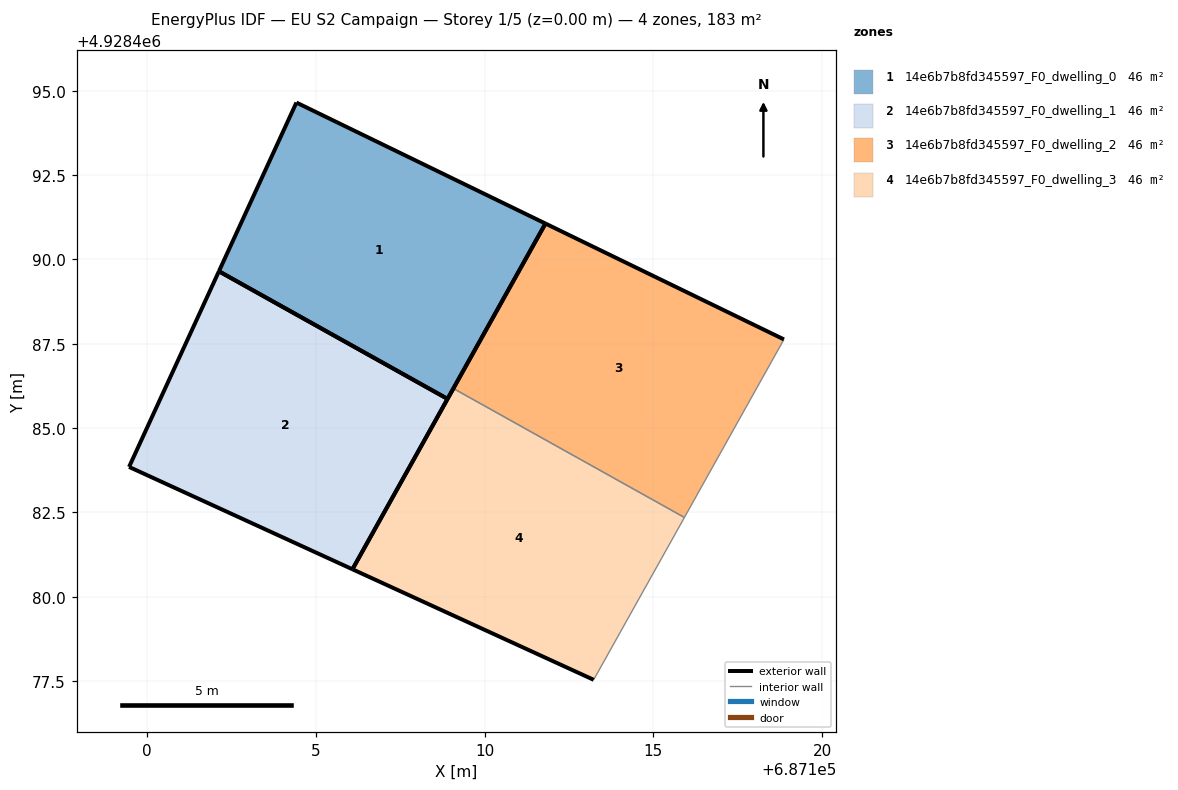
=== STOREY PLAN SPEC (per zone: floor XY polygon, exterior-wall plan segments, windows/doors) ===
zone 1: 14e6b7b8fd345597_F0_dwelling_0  (45.7 m²)
  floor: (687108.90, 4928485.87) (687111.80, 4928491.06) (687104.42, 4928494.65) (687102.12, 4928489.65)
  exterior wall: (687102.12, 4928489.65) – (687104.42, 4928494.65)  [5.5 m]
  exterior wall: (687104.42, 4928494.65) – (687111.80, 4928491.06)  [8.2 m]
  exterior wall: (687111.80, 4928491.06) – (687108.90, 4928485.87)  [6.0 m]
  exterior wall: (687108.90, 4928485.87) – (687102.12, 4928489.65)  [7.8 m]
zone 2: 14e6b7b8fd345597_F0_dwelling_1  (45.7 m²)
  floor: (687106.08, 4928480.82) (687108.90, 4928485.87) (687102.12, 4928489.65) (687099.46, 4928483.85)
  exterior wall: (687108.90, 4928485.87) – (687106.08, 4928480.82)  [5.8 m]
  exterior wall: (687106.08, 4928480.82) – (687099.46, 4928483.85)  [7.3 m]
  exterior wall: (687099.46, 4928483.85) – (687102.12, 4928489.65)  [6.4 m]
  exterior wall: (687102.12, 4928489.65) – (687108.90, 4928485.87)  [7.8 m]
zone 3: 14e6b7b8fd345597_F0_dwelling_2  (45.7 m²)
  floor: (687115.92, 4928482.35) (687118.87, 4928487.63) (687111.80, 4928491.06) (687109.07, 4928486.18)
  exterior wall: (687111.80, 4928491.06) – (687118.87, 4928487.63)  [7.9 m]
  exterior wall: (687109.07, 4928486.18) – (687111.80, 4928491.06)  [5.6 m]
  interior walls: 2
zone 4: 14e6b7b8fd345597_F0_dwelling_3  (45.7 m²)
  floor: (687113.23, 4928477.54) (687115.92, 4928482.35) (687109.07, 4928486.18) (687106.08, 4928480.82)
  exterior wall: (687113.23, 4928477.54) – (687106.08, 4928480.82)  [7.9 m]
  exterior wall: (687106.08, 4928480.82) – (687109.07, 4928486.18)  [6.1 m]
  interior walls: 2

=== DERIVED (storey summary) ===
Building: EU S2 Campaign
Storey: 1 of 5  (floor level z = 0.00 m)
Storey gross floor area: 182.7 m²
Zones on this storey: 4
  - 14e6b7b8fd345597_F0_dwelling_0: floor 45.7 m²; exterior wall 27.4 m (82.3 m²); WWR 0.0%
  - 14e6b7b8fd345597_F0_dwelling_1: floor 45.7 m²; exterior wall 27.2 m (81.6 m²); WWR 0.0%
  - 14e6b7b8fd345597_F0_dwelling_2: floor 45.7 m²; exterior wall 13.5 m (40.4 m²); WWR 0.0%
  - 14e6b7b8fd345597_F0_dwelling_3: floor 45.7 m²; exterior wall 14.0 m (42.0 m²); WWR 0.0%
Zone adjacency (shared interzone walls):
  - 14e6b7b8fd345597_F0_dwelling_2 ↔ 14e6b7b8fd345597_F0_dwelling_3